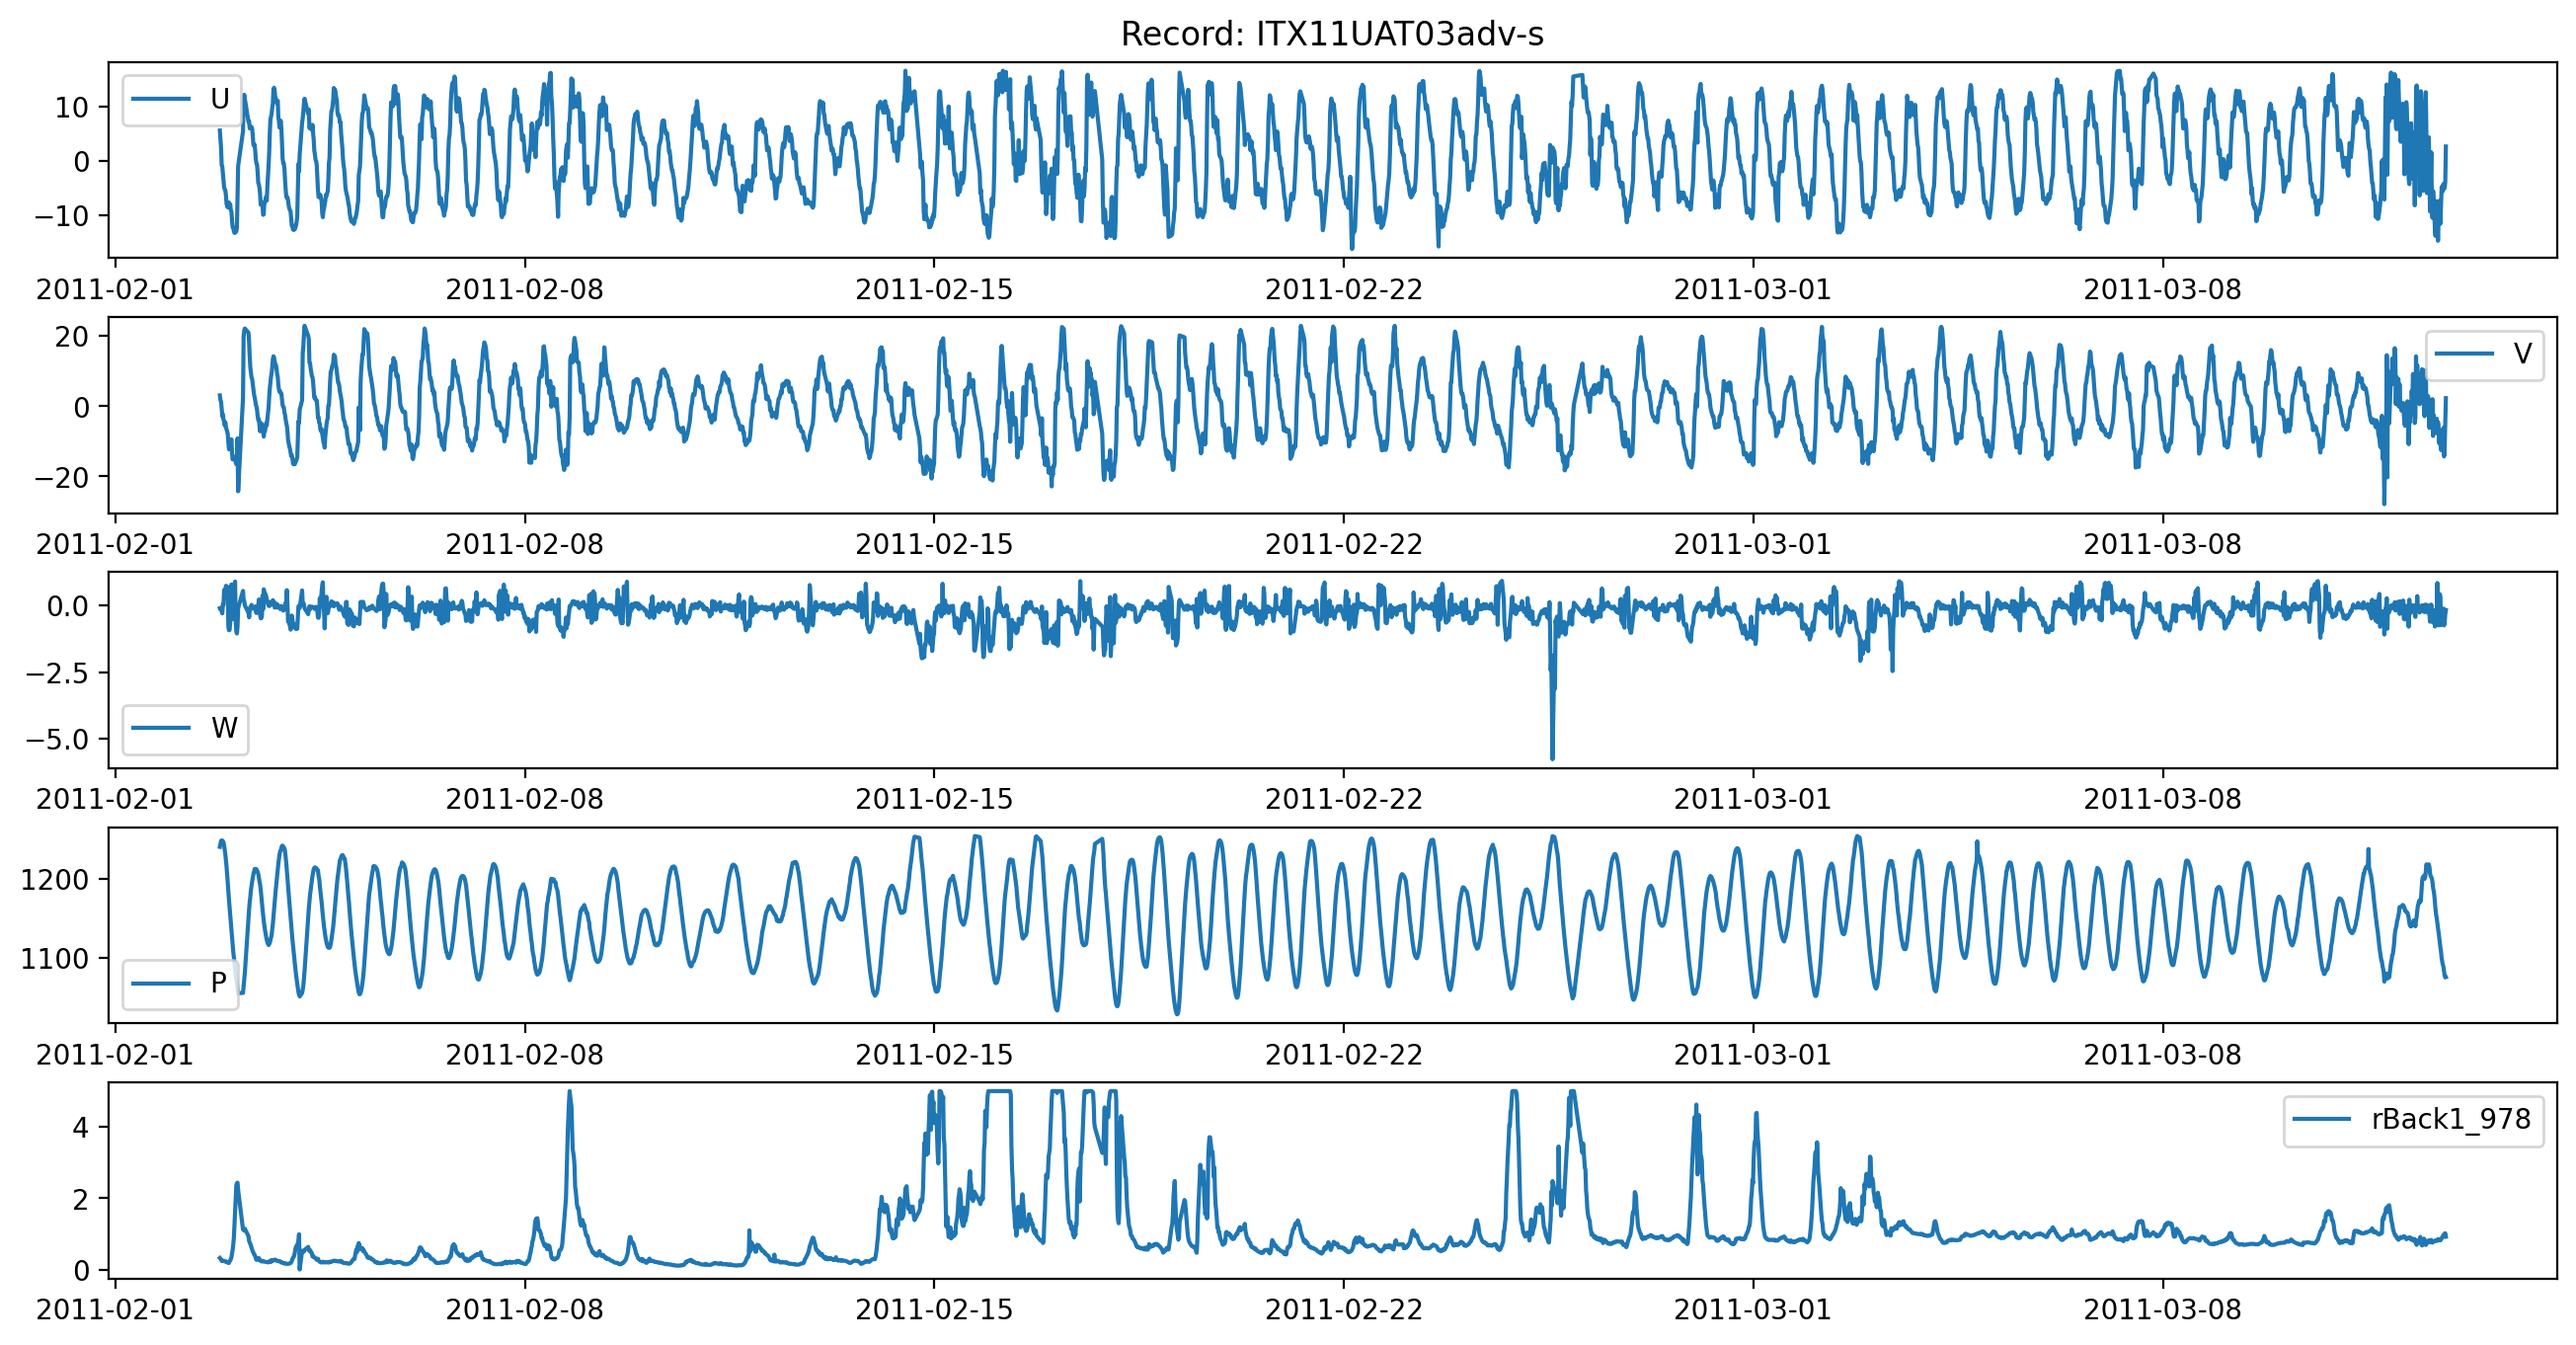

Data behind this chart, as committed beside it:
, time, u_1205, v_1206, w_1204, P_4023, rBack1_978
0, 2011-02-02 18:48:26.830, 5.606, 3.103, -0.1068, 1241, 0.3319
1, 2011-02-02 19:03:26.830, 3.889, 1.802, -0.09765, 1245, 0.3119
2, 2011-02-02 19:18:26.828, 2.348, 1.218, -0.1575, 1249, 0.284
3, 2011-02-02 19:33:26.830, -0.7367, -0.6209, -0.2278, 1249, 0.2494
4, 2011-02-02 19:48:26.818, -1.063, -2.876, -0.3001, 1249, 0.2544
5, 2011-02-02 20:03:26.820, -2.365, -2.289, 0.04444, 1248, 0.2448
6, 2011-02-02 20:18:26.830, -3.57, -3.827, 0.02389, 1247, 0.2531
7, 2011-02-02 20:33:26.830, -4.879, -4.294, 0.574, 1243, 0.2509
8, 2011-02-02 20:48:26.828, -5.268, -5.461, 0.3807, 1237, 0.24
9, 2011-02-02 21:03:26.820, -5.438, -4.586, 0.4483, 1232, 0.2356
10, 2011-02-02 21:18:26.830, -6.424, -5.88, 0.7321, 1224, 0.2231
11, 2011-02-02 21:33:26.828, -7.923, -6.651, 0.6082, 1216, 0.2272
12, 2011-02-02 21:48:26.820, -8.419, -7.08, 0.7031, 1206, 0.2156
13, 2011-02-02 22:03:26.818, -8.602, -7.983, 0.4721, 1195, 0.2042
14, 2011-02-02 22:18:26.820, -8.215, -10.44, -0.8148, 1184, 0.191
15, 2011-02-02 22:33:26.830, -7.711, -12.27, -0.9324, 1173, 0.1943
16, 2011-02-02 22:48:26.818, -8.677, -12.06, -0.9205, 1164, 0.2406
17, 2011-02-02 23:03:26.828, -8.058, -10.55, -0.6515, 1154, 0.2623
18, 2011-02-02 23:18:26.820, -9.108, -10.09, -0.01382, 1144, 0.2998
19, 2011-02-02 23:33:26.818, -9.379, -9.419, 0.7804, 1135, 0.3513
20, 2011-02-02 23:48:26.820, -11.01, -13.24, -0.3318, 1126, 0.4542
21, 2011-02-03 00:03:26.820, -12.29, -15.14, -0.5139, 1117, 0.5646
22, 2011-02-03 00:18:26.818, -12.33, -14.55, -0.1088, 1108, 0.7055
23, 2011-02-03 00:33:26.828, -12.99, -14.54, 0.4654, 1101, 0.8994
24, 2011-02-03 00:48:26.830, -13.33, -14.55, 0.7039, 1094, 1.294
25, 2011-02-03 01:03:26.839, -13.31, -14.4, 0.8902, 1086, 1.625
26, 2011-02-03 01:18:26.820, -13.18, -16.07, -0.5905, 1079, 1.99
27, 2011-02-03 01:33:26.830, -13.06, -16.51, -0.9739, 1072, 2.366
28, 2011-02-03 01:48:26.818, -12.42, -16.18, -1.054, 1069, 2.421
29, 2011-02-03 02:03:26.820, -6.715, -9.147, -0.7921, 1061, 2.438
30, 2011-02-03 02:18:26.470, -0.9585, -24.23, -0.1109, 1055, 2.236
38, 2011-02-03 04:18:26.480, 5.473, 2.426, 0.5408, 1055, 1.126
39, 2011-02-03 04:33:26.830, 11.48, 19.82, 0.2118, 1064, 1.126
40, 2011-02-03 04:48:26.818, 12.21, 21.6, 0.1645, 1074, 1.096
41, 2011-02-03 05:03:26.808, 11.47, 22.16, 0.0004944, 1081, 1.15
47, 2011-02-03 06:33:26.820, 7.186, 20.94, -0.2849, 1151, 0.9399
48, 2011-02-03 06:48:26.830, 7.306, 18.18, -0.4493, 1162, 0.8067
49, 2011-02-03 07:03:26.818, 5.988, 14.04, -0.1869, 1171, 0.7691
50, 2011-02-03 07:18:26.820, 6.116, 11.03, -0.05939, 1178, 0.7257
51, 2011-02-03 07:33:26.838, 6.292, 9.461, -0.07093, 1186, 0.6738
52, 2011-02-03 07:48:26.818, 6.237, 8.124, 0.01757, 1192, 0.6286
53, 2011-02-03 08:03:26.820, 5.968, 7.803, -0.1064, 1197, 0.5646
54, 2011-02-03 08:18:26.820, 4.713, 6.352, -0.1238, 1202, 0.5139
55, 2011-02-03 08:33:26.818, 2.999, 5.016, -0.08428, 1206, 0.4863
56, 2011-02-03 08:48:26.820, 2.772, 3.439, -0.08176, 1209, 0.4343
57, 2011-02-03 09:03:26.820, 2.985, 2.633, -0.09726, 1213, 0.4207
58, 2011-02-03 09:18:26.818, 1.893, 1.683, -0.04175, 1213, 0.3805
59, 2011-02-03 09:33:26.820, 0.2953, 0.4539, -0.1842, 1213, 0.3199
60, 2011-02-03 09:48:26.830, -0.4723, -0.03604, -0.2888, 1213, 0.2831
61, 2011-02-03 10:03:26.830, -0.677, -0.9087, -0.114, 1210, 0.2772
62, 2011-02-03 10:18:26.820, -2.13, -2.741, -0.2159, 1209, 0.2816
63, 2011-02-03 10:33:26.830, -4.09, -3.92, 0.01952, 1207, 0.2966
64, 2011-02-03 10:48:26.818, -4.322, -3.769, 0.2191, 1202, 0.3298
65, 2011-02-03 11:03:26.820, -5.032, -5.408, -0.01585, 1197, 0.2938
66, 2011-02-03 11:18:26.838, -6.07, -7.126, -0.3492, 1193, 0.2712
67, 2011-02-03 11:33:26.818, -8.127, -4.787, -0.4833, 1187, 0.2469
68, 2011-02-03 11:48:26.820, -8.08, -4.953, -0.483, 1178, 0.2368
69, 2011-02-03 12:03:26.820, -7.794, -5.089, -0.4115, 1171, 0.2481
70, 2011-02-03 12:18:26.839, -8.148, -6.097, 0.3633, 1162, 0.2493
71, 2011-02-03 12:33:26.820, -9.986, -6.893, -0.1387, 1154, 0.2322
... 3,448 more rows
